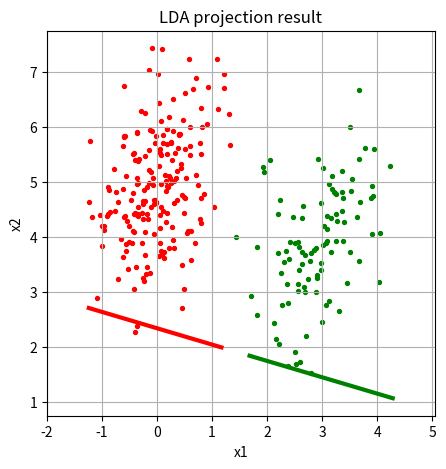

This chart was generated by the following Python code:
import numpy as np
import numpy.linalg as la
import matplotlib.pyplot as plt

plt.rcParams['figure.dpi'] = 144
np.random.seed(0)

# --------------------------------------------------
# 1. Generate data (given)
# --------------------------------------------------
mean1 = np.array([0, 5])
sigma1 = np.array([[0.3, 0.2],
                   [0.2, 1]])
N1 = 200
X1 = np.random.multivariate_normal(mean1, sigma1, N1)

mean2 = np.array([3, 4])
sigma2 = np.array([[0.3, 0.2],
                   [0.2, 1]])
N2 = 100
X2 = np.random.multivariate_normal(mean2, sigma2, N2)

# --------------------------------------------------
# 2. LDA projection vector
# --------------------------------------------------
mu1 = X1.mean(axis=0)
mu2 = X2.mean(axis=0)

S1 = np.cov(X1, rowvar=False)
S2 = np.cov(X2, rowvar=False)
Sw = S1 + S2

w = la.inv(Sw) @ (mu1 - mu2)
w = w / la.norm(w)   # normalize for plotting

# --------------------------------------------------
# 3. Project data
# --------------------------------------------------
y1 = X1 @ w
y2 = X2 @ w

# --------------------------------------------------
# 4. Plot original data
# --------------------------------------------------
plt.figure(figsize=(5, 5))
plt.scatter(X1[:, 0], X1[:, 1], c='red', s=8)
plt.scatter(X2[:, 0], X2[:, 1], c='green', s=8)

# --------------------------------------------------
# 5. Draw LDA projection segments (like sample figure)
# --------------------------------------------------
# baseline center (move downward to avoid overlap)
center = (mu1 + mu2) / 2
offset = np.array([0.0, -2.5])   # vertical shift
base = center + offset

# class-wise projection ranges
t1_min, t1_max = y1.min(), y1.max()
t2_min, t2_max = y2.min(), y2.max()

# red segment (class 1)
p1 = base + t1_min * w
p2 = base + t1_max * w
plt.plot([p1[0], p2[0]], [p1[1], p2[1]], 'r-', linewidth=3)

# green segment (class 2)
p3 = base + t2_min * w
p4 = base + t2_max * w
plt.plot([p3[0], p4[0]], [p3[1], p4[1]], 'g-', linewidth=3)

# --------------------------------------------------
# plot settings
# --------------------------------------------------
plt.axis('equal')
plt.grid(True)
plt.xlabel('x1')
plt.ylabel('x2')
plt.title('LDA projection result')
plt.show()
